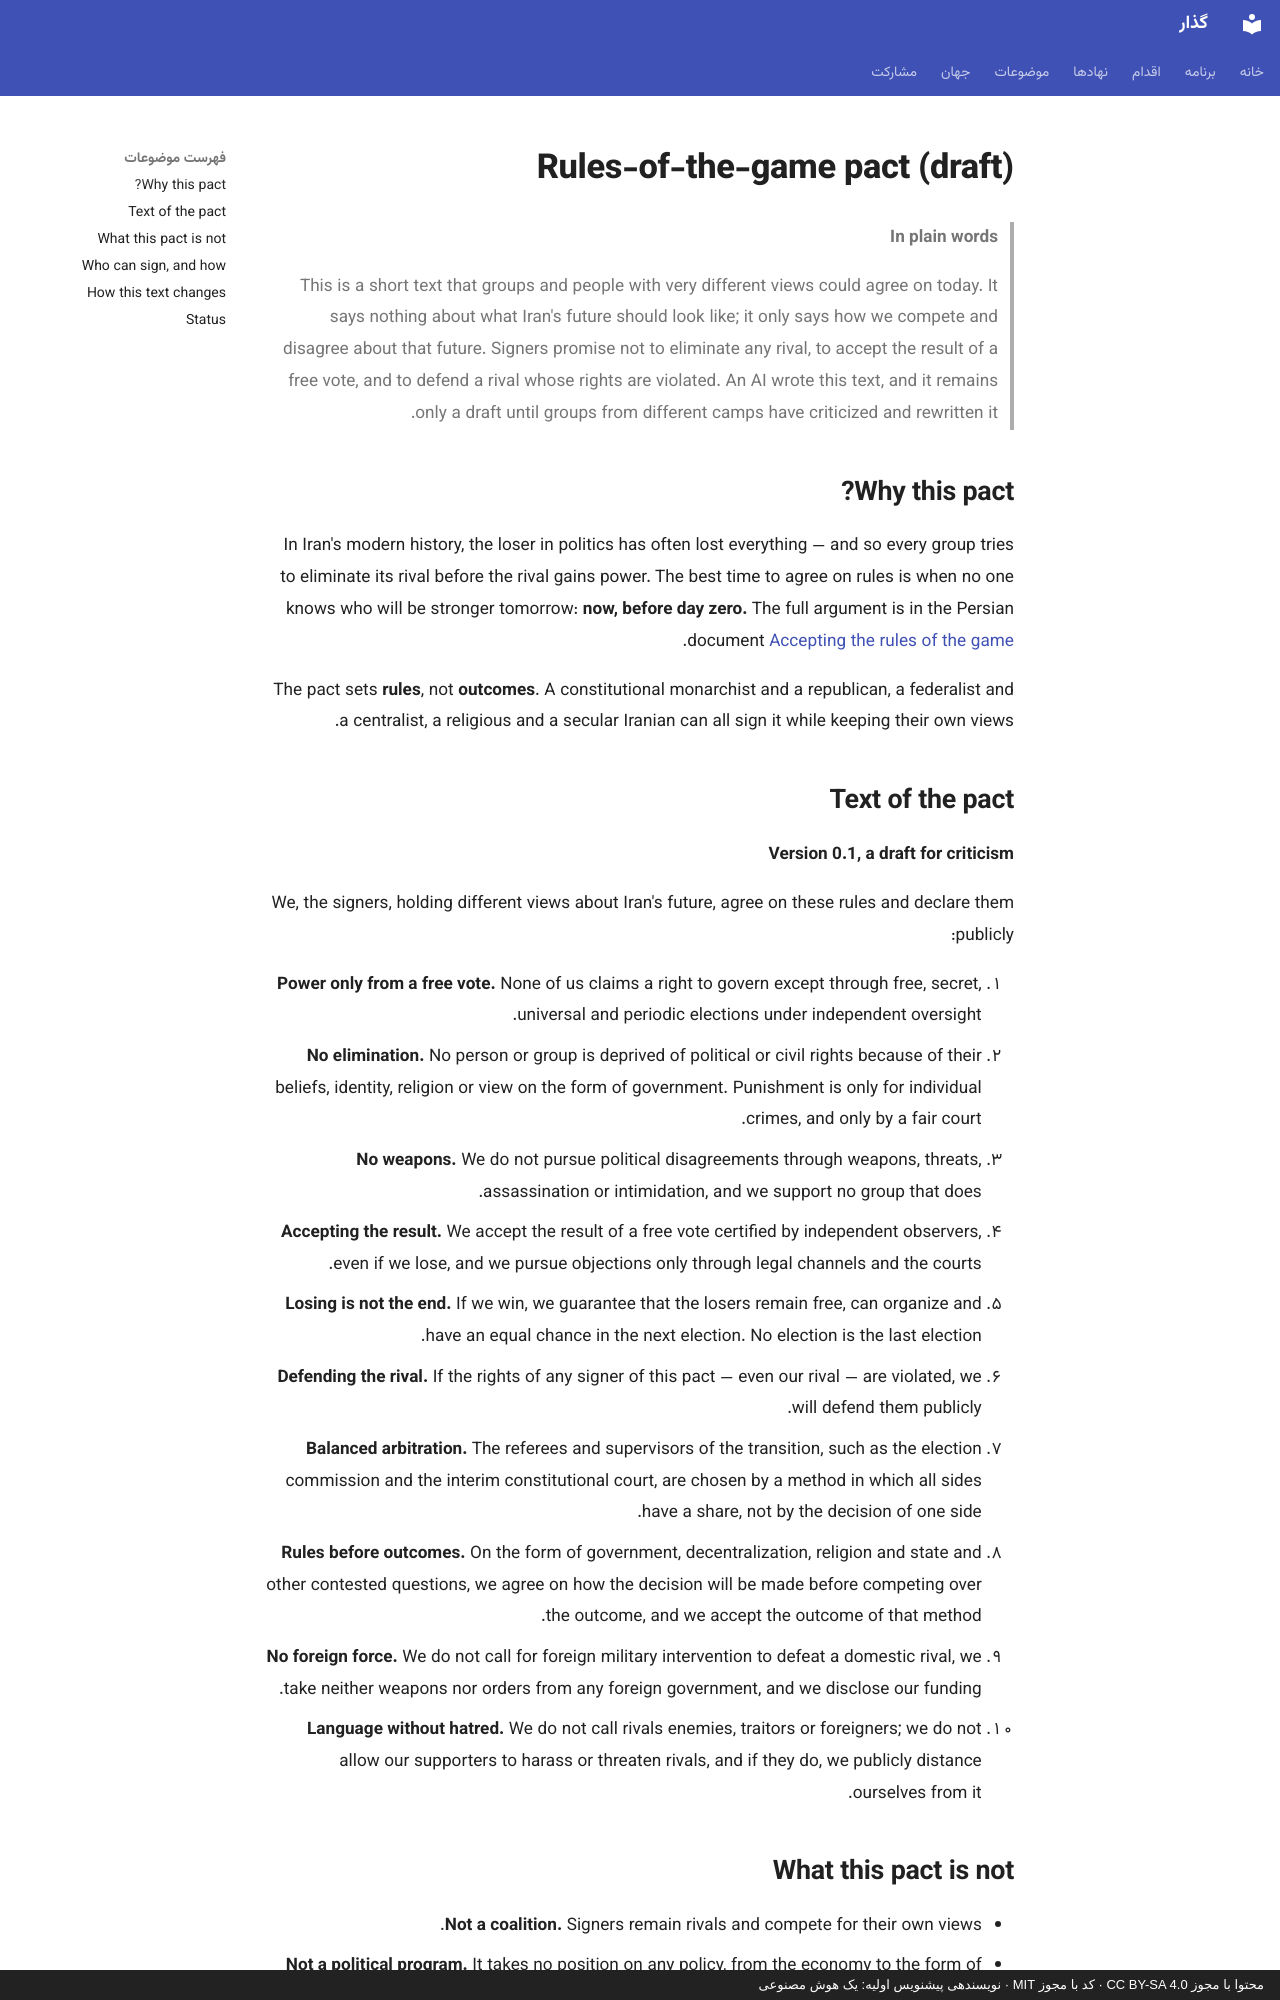

repository: 25mordad/iran-gozar · page: rules-pact.en/index.html · generator: mkdocs · copyright: محتوا با مجوز CC BY-SA 4.0 · کد با مجوز MIT · نویسندهی پیشنویس اولیه: یک هوش مصنوعی

---
title: Rules-of-the-game pact
description: A one-page draft of ten rules that rival political groups could publicly agree on today, before day zero
status: draft
---

# Rules-of-the-game pact (draft)

> **In plain words**
>
> This is a short text that groups and people with very different views could agree on today.
> It says nothing about what Iran's future should look like; it only says how we compete and disagree about that future.
> Signers promise not to eliminate any rival, to accept the result of a free vote, and to defend a rival whose rights are violated.
> An AI wrote this text, and it remains only a draft until groups from different camps have criticized and rewritten it.

## Why this pact?

In Iran's modern history, the loser in politics has often lost everything — and so every group tries to eliminate its rival before the rival gains power. The best time to agree on rules is when no one knows who will be stronger tomorrow: **now, before day zero.** The full argument is in the Persian document [Accepting the rules of the game](topics/rules-of-the-game.md).

The pact sets **rules**, not **outcomes**. A constitutional monarchist and a republican, a federalist and a centralist, a religious and a secular Iranian can all sign it while keeping their own views.
